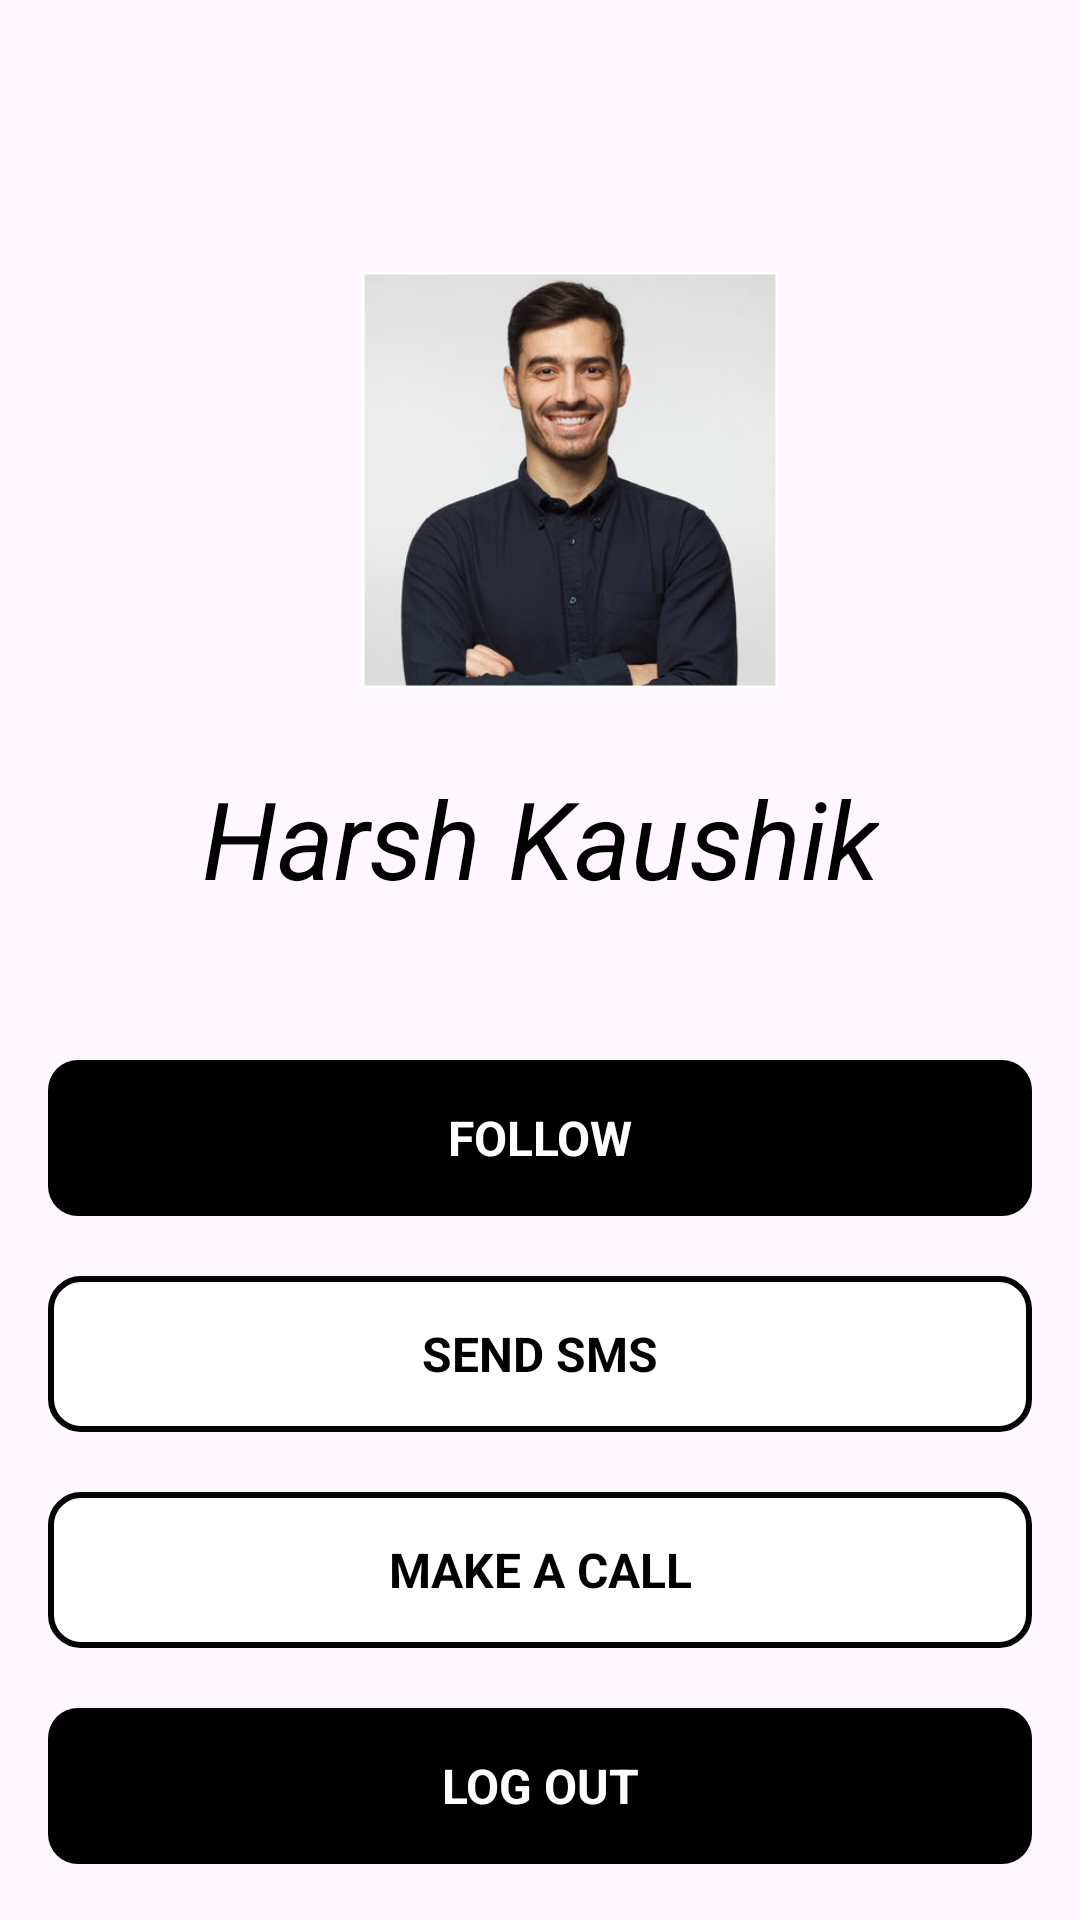

The Android layout XML behind this screen, and the referenced resources:
<!-- AndroidManifest.xml: application theme Theme.BookPro -->
<!-- res/layout/fragment_user_profile.xml -->
<?xml version="1.0" encoding="utf-8"?>
<FrameLayout xmlns:android="http://schemas.android.com/apk/res/android"
    xmlns:tools="http://schemas.android.com/tools"
    android:layout_width="match_parent"
    android:layout_height="match_parent"
    xmlns:app="http://schemas.android.com/apk/res-auto"
    tools:context=".otherScreens.UserProfile">

    <androidx.constraintlayout.widget.ConstraintLayout
        android:layout_width="match_parent"
        android:layout_height="match_parent">

        <ImageView
            android:id="@+id/img_back_from_user_profile"
            android:layout_width="40dp"
            android:layout_height="40dp"
            android:layout_marginTop="40dp"
            android:src="@drawable/back_arrow"
            android:layout_marginStart="16dp"
            android:padding="10dp"
            app:layout_constraintStart_toStartOf="parent"
            app:layout_constraintTop_toTopOf="parent" />

        <com.google.android.material.imageview.ShapeableImageView
            app:shapeAppearanceOverlay="@style/roundedImageViewRounded"
            app:strokeColor="@color/white"
            app:strokeWidth="1dp"
            android:layout_marginStart="20dp"
            android:padding="1dp"
            android:scaleType="centerCrop"
            android:id="@+id/img_user"
            android:layout_width="140dp"
            android:layout_height="140dp"
            android:layout_marginTop="10dp"
            android:src="@drawable/img"
            app:layout_constraintEnd_toEndOf="parent"
            app:layout_constraintStart_toStartOf="parent"
            app:layout_constraintTop_toBottomOf="@id/img_back_from_user_profile"/>


        <TextView
            android:id="@+id/txt_user_name"
            android:layout_width="wrap_content"
            android:layout_height="wrap_content"
            android:layout_marginTop="25dp"
            android:text="Harsh Kaushik"
            android:textColor="@color/black"
            android:textSize="36sp"
            android:textStyle="italic"
            app:layout_constraintEnd_toEndOf="parent"
            app:layout_constraintStart_toStartOf="parent"
            app:layout_constraintTop_toBottomOf="@id/img_user" />

        <TextView
            android:id="@+id/register_as_customer"
            android:layout_width="match_parent"
            android:layout_height="52dp"
            android:layout_marginStart="16dp"
            android:layout_marginEnd="16dp"
            android:layout_marginTop="50dp"
            android:gravity="center"
            android:textSize="16sp"
            android:textColor="@color/white"
            android:textStyle="bold"
            android:text="@string/FOLLOW"
            android:background="@drawable/rounded_corners"
            android:backgroundTint="#000000"
            app:layout_constraintStart_toStartOf="parent"
            app:layout_constraintEnd_toEndOf="parent"
            app:layout_constraintTop_toBottomOf="@id/txt_user_name"/>

        <TextView
            android:id="@+id/register_as_suppliers"
            android:layout_width="match_parent"
            android:layout_height="52dp"
            android:layout_marginStart="16dp"
            android:layout_marginEnd="16dp"
            android:layout_marginTop="20dp"
            android:gravity="center"
            android:textSize="16sp"
            android:textColor="@color/black"
            android:textStyle="bold"
            android:background="@drawable/borderbackground"
            app:layout_constraintStart_toStartOf="parent"
            app:layout_constraintEnd_toEndOf="parent"
            app:layout_constraintTop_toBottomOf="@id/register_as_customer"
            android:text="@string/SEND_SMS"/>

        <TextView
            android:id="@+id/user_make_a_call"
            android:layout_width="match_parent"
            android:layout_height="52dp"
            android:layout_marginStart="16dp"
            android:layout_marginEnd="16dp"
            android:layout_marginTop="20dp"
            android:gravity="center"
            android:textSize="16sp"
            android:textColor="@color/black"
            android:textStyle="bold"
            android:background="@drawable/borderbackground"
            app:layout_constraintStart_toStartOf="parent"
            app:layout_constraintEnd_toEndOf="parent"
            app:layout_constraintTop_toBottomOf="@id/register_as_suppliers"
            android:text="@string/MAKE_A_CALL"/>

        <TextView
            android:id="@+id/profile_logout"
            android:layout_width="match_parent"
            android:layout_height="52dp"
            android:layout_marginStart="16dp"
            android:layout_marginEnd="16dp"
            android:layout_marginTop="20dp"
            android:gravity="center"
            android:textSize="16sp"
            android:textColor="@color/white"
            android:textStyle="bold"
            android:text="@string/Log_out"
            android:background="@drawable/rounded_corners"
            android:backgroundTint="#000000"
            app:layout_constraintStart_toStartOf="parent"
            app:layout_constraintEnd_toEndOf="parent"
            app:layout_constraintTop_toBottomOf="@id/user_make_a_call"/>



    </androidx.constraintlayout.widget.ConstraintLayout>

</FrameLayout>
<!-- resources referenced by this layout -->
<resources>
  <!-- drawable borderbackground (drawable) -->
  <?xml version="1.0" encoding="utf-8"?>
  <shape xmlns:android="http://schemas.android.com/apk/res/android" android:shape="rectangle" >
      <solid android:color="@android:color/white" />
      <corners  android:radius="10dp"/>
      <stroke android:width="2dip" android:color="#000000"/>
  </shape>
  <!-- drawable img: png bitmap (drawable, 150254 bytes) -->
  <!-- drawable rounded_corners (drawable) -->
  <?xml version="1.0" encoding="utf-8"?>
  <shape xmlns:android="http://schemas.android.com/apk/res/android">
      <corners  android:radius="10dp"/>
      <solid android:color="@color/black">
  
      </solid>
  </shape>
  <string name="FOLLOW">FOLLOW</string>
  <string name="Log_out">LOG OUT</string>
  <string name="MAKE_A_CALL">MAKE A CALL</string>
  <string name="SEND_SMS">SEND SMS</string>
  <style name="Theme.BookPro" parent="Base.Theme.BookPro" />
  <style name="Base.Theme.BookPro" parent="Theme.Material3.DayNight.NoActionBar">
          
          
      </style>
  <!-- not gathered from this repository: default colours our renderer supplied (Android Studio template values) -->
  <color name="black">#FF000000</color>
  <color name="white">#FFFFFFFF</color>
</resources>
